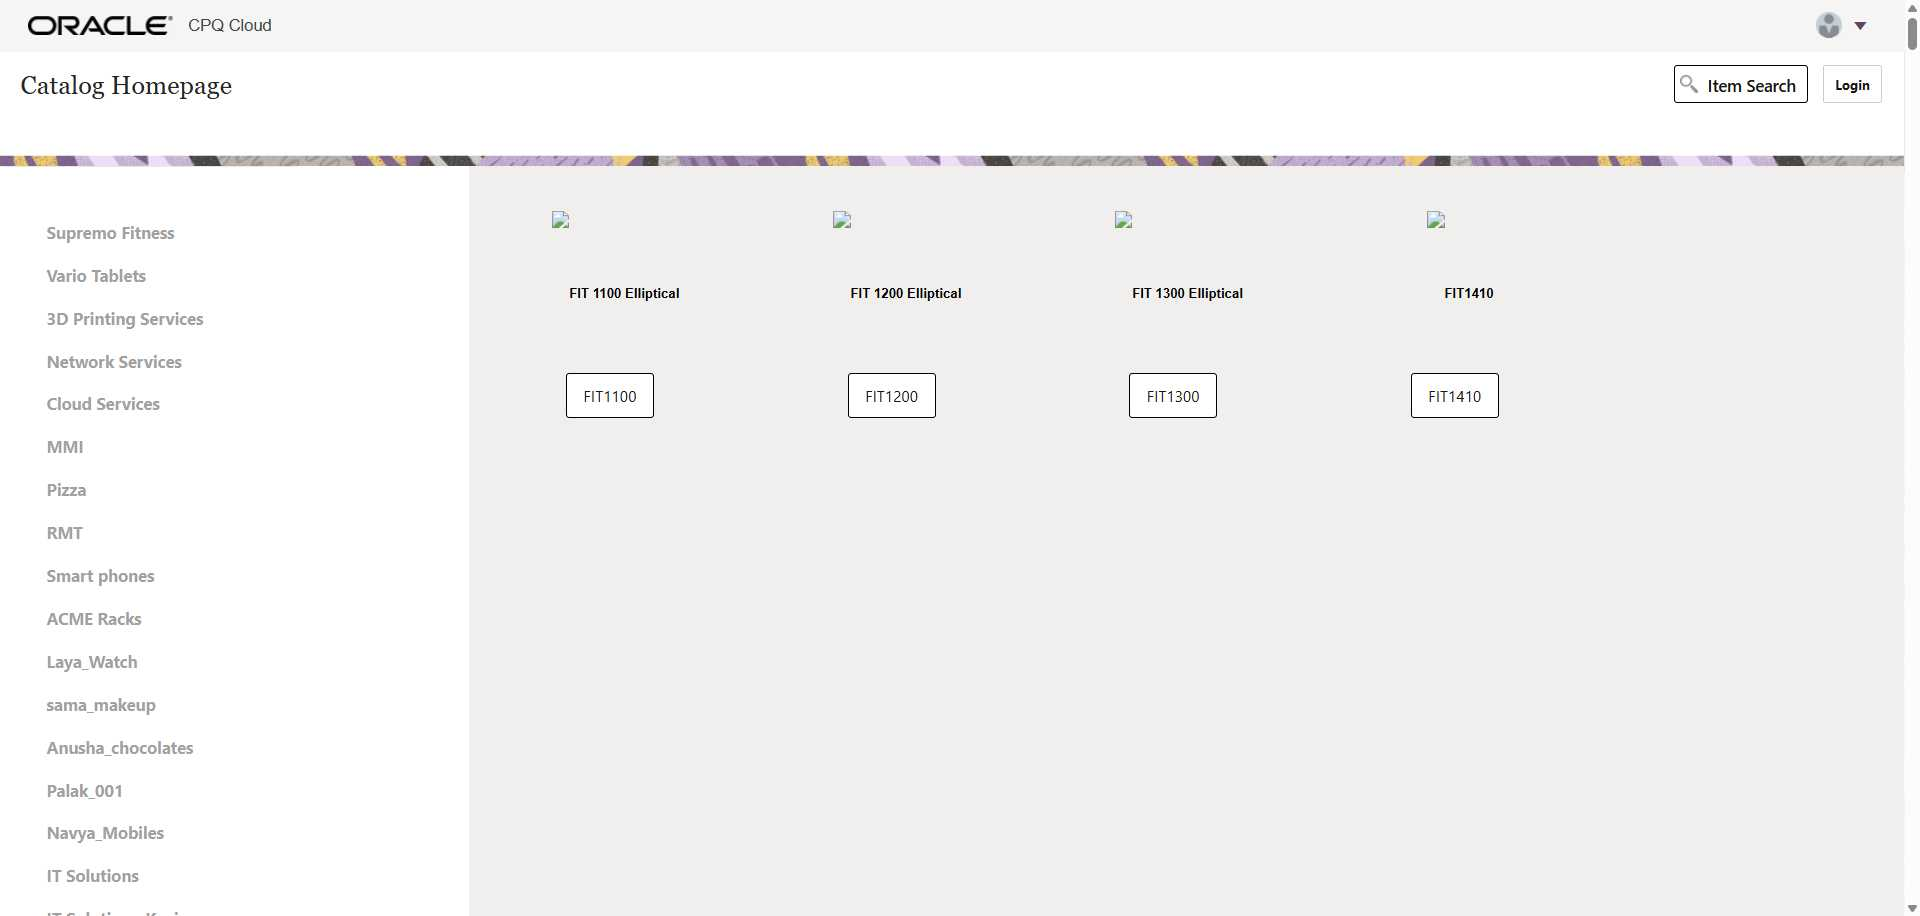
Task: Automate CPQ Configuration Process
Workflow: Login

Step 1: Use Browser Edge: Welcome to cpq-20312 in window 'Welcome to cpq-20312' (msedge.exe)

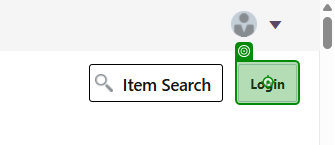
Step 2: click on the link 'Login' in window 'Welcome to cpq-20312' (msedge.exe)

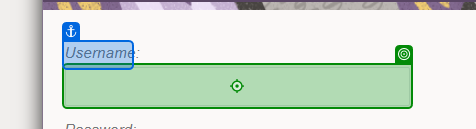
Step 3: type [userName] into the text box 'Username:' in window 'Welcome to cpq-20312' (msedge.exe)

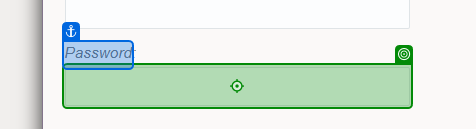
Step 4: type [userPwd] into the text box 'Password:' in window 'Welcome to cpq-20312' (msedge.exe)

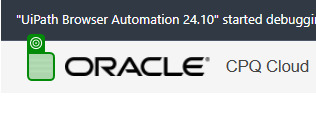
Step 5: check the element in window 'Welcome to cpq-20312' (msedge.exe)
